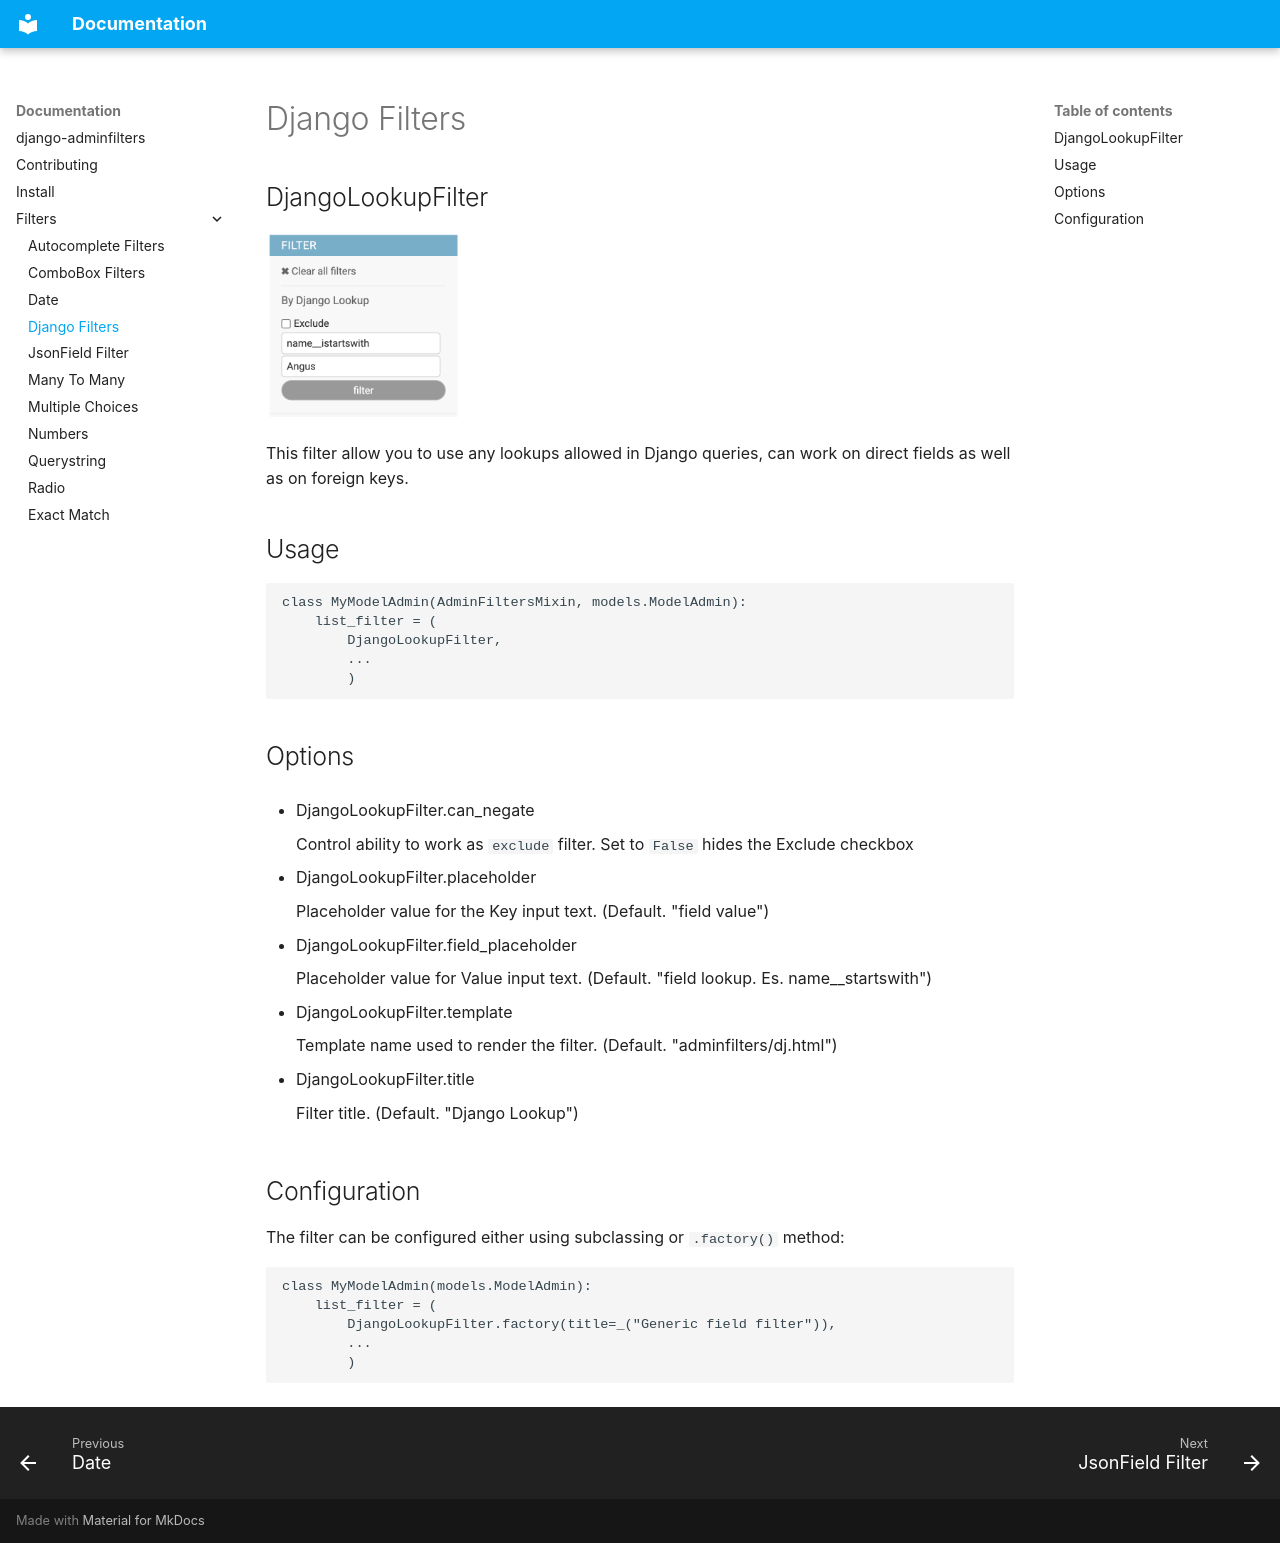

repository: saxix/django-adminfilters · page: filters/dj/index.html · generator: mkdocs

# Django Filters

## DjangoLookupFilter

![dj](../static/images/dj.png){width=200}


This filter allow you to use any lookups allowed in Django queries, can work on direct fields as well as on foreign keys.


## Usage


    class MyModelAdmin(AdminFiltersMixin, models.ModelAdmin):
        list_filter = (
            DjangoLookupFilter,
            ...
            )

## Options

- DjangoLookupFilter.can_negate

    Control ability to work as `exclude` filter. Set to `False` hides the Exclude checkbox

- DjangoLookupFilter.placeholder

    Placeholder value for the Key input text. (Default. "field value")

- DjangoLookupFilter.field_placeholder

    Placeholder value for Value input text. (Default. "field lookup. Es. name__startswith")

- DjangoLookupFilter.template

    Template name used to render the filter. (Default. "adminfilters/dj.html")

- DjangoLookupFilter.title

    Filter title. (Default. "Django Lookup")

## Configuration


The filter can be configured either using subclassing or `.factory()` method:

    class MyModelAdmin(models.ModelAdmin):
        list_filter = (
            DjangoLookupFilter.factory(title=_("Generic field filter")),
            ...
            )
